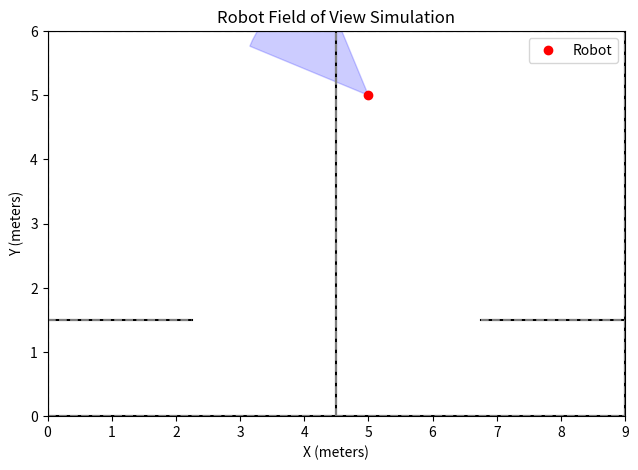

Reproduce this figure in Python.
import numpy as np
import matplotlib.pyplot as plt
from matplotlib.patches import Wedge

# Define the soccer field dimensions
field_length = 9  # meters
field_width = 6   # meters

# Define the robot's position and orientation
robot_position = np.array([5, 5])  # (x, y) in meters
robot_angle = 135  # degrees, facing direction
fov_angle = 45  # field of view in degrees
view_distance = 2  # meters

# Define the lines on the soccer field (start and end points)
field_lines = [
    ((0, 0), (field_length, 0)),  # Bottom boundary
    ((0, field_width), (field_length, field_width)),  # Top boundary
    ((0, 0), (0, field_width)),  # Left boundary
    ((field_length, 0), (field_length, field_width)),  # Right boundary
    ((field_length / 2, 0), (field_length / 2, field_width)),  # Center line
    ((0, field_width / 4), (field_length / 4, field_width / 4)),  # Example penalty line
    ((field_length * 3 / 4, field_width / 4), (field_length, field_width / 4)),  # Example penalty line
]

# Function to calculate the intersection points between a line and the robot's FOV
def line_segment_in_fov(line, robot_pos, angle, fov_angle, view_distance):
    start, end = np.array(line[0]), np.array(line[1])
    robot_pos = np.array(robot_pos)

    # Convert angles to radians
    angle_rad = np.radians(angle)
    fov_half_rad = np.radians(fov_angle) / 2

    # Calculate the direction vectors of the FOV boundaries
    dir1 = np.array([np.cos(angle_rad - fov_half_rad), np.sin(angle_rad - fov_half_rad)])
    dir2 = np.array([np.cos(angle_rad + fov_half_rad), np.sin(angle_rad + fov_half_rad)])

    # Parametric representation of the line segment
    line_vec = end - start
    line_length = np.linalg.norm(line_vec)
    line_dir = line_vec / line_length

    # Find intersection points with the FOV boundaries
    intersections = []
    for d in [dir1, dir2]:
        denominator = d[0] * line_dir[1] - d[1] * line_dir[0]
        if np.abs(denominator) < 1e-6:
            continue  # Parallel lines, no intersection
        t = ((robot_pos[0] - start[0]) * d[1] - (robot_pos[1] - start[1]) * d[0]) / denominator
        if 0 <= t <= line_length:
            intersection = start + t * line_dir
            intersections.append(intersection)

    # Find intersection points with the circular boundary of the FOV
    # Parametric representation of the line: start + t * line_dir
    # Distance from robot_pos to the line: |(start - robot_pos) × line_dir| / |line_dir|
    distance = np.abs(np.cross(start - robot_pos, line_dir)) / np.linalg.norm(line_dir)
    if distance <= view_distance:
        # Find the points where the line intersects the circle
        a = np.dot(line_dir, line_dir)
        b = 2 * np.dot(line_dir, start - robot_pos)
        c = np.dot(start - robot_pos, start - robot_pos) - view_distance**2
        discriminant = b**2 - 4 * a * c
        if discriminant >= 0:
            sqrt_disc = np.sqrt(discriminant)
            t1 = (-b - sqrt_disc) / (2 * a)
            t2 = (-b + sqrt_disc) / (2 * a)
            for t in [t1, t2]:
                if 0 <= t <= line_length:
                    intersection = start + t * line_dir
                    intersections.append(intersection)

    # Filter intersections to only those within the FOV angle
    valid_intersections = []
    for point in intersections:
        vec = point - robot_pos
        angle_to_point = np.degrees(np.arctan2(vec[1], vec[0]))
        angle_diff = (angle_to_point - angle + 180) % 360 - 180
        if -fov_angle / 2 <= angle_diff <= fov_angle / 2:
            valid_intersections.append(point)

    # If there are two valid intersections, return the segment between them
    if len(valid_intersections) == 2:
        return valid_intersections
    else:
        return []

# Plot the soccer field
fig, ax = plt.subplots(figsize=(10, 5))
ax.set_xlim(0, field_length)
ax.set_ylim(0, field_width)
ax.set_aspect('equal')

# Draw the field lines
for line in field_lines:
    ax.plot([line[0][0], line[1][0]], [line[0][1], line[1][1]], color='black')

# Draw the robot's position
ax.plot(robot_position[0], robot_position[1], 'ro', label='Robot')

# Draw the robot's field of view
fov_wedge = Wedge(robot_position, view_distance, robot_angle - fov_angle / 2, robot_angle + fov_angle / 2, color='blue', alpha=0.2)
ax.add_patch(fov_wedge)

# Highlight the segments of the lines that are in view
for line in field_lines:
    intersections = line_segment_in_fov(line, robot_position, robot_angle, fov_angle, view_distance)
    if len(intersections) == 2:
        ax.plot([intersections[0][0], intersections[1][0]], [intersections[0][1], intersections[1][1]], color='red', linewidth=2)
    else:
        ax.plot([line[0][0], line[1][0]], [line[0][1], line[1][1]], color='gray', linestyle='--')

# Add labels and legend
ax.set_xlabel('X (meters)')
ax.set_ylabel('Y (meters)')
ax.set_title('Robot Field of View Simulation')
ax.legend()

plt.show()
